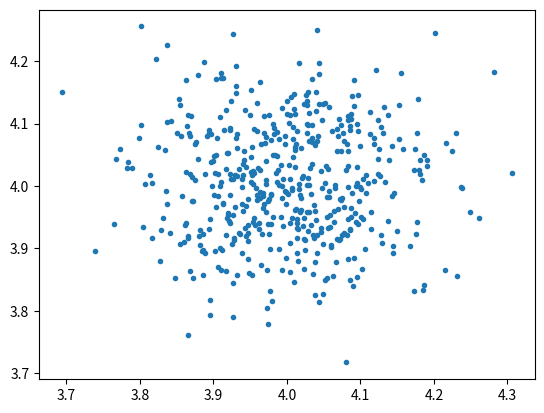

Source code (Python):
# -*- coding: utf-8 -*-
"""Module one liner

This module does what....

Example usage:

"""
import numpy as np
import matplotlib.pyplot as plt


def plot():
    """Plots a scatter plot."""
    sample_x = np.random.normal(4, 0.1, 500)
    sample_y = np.random.normal(4, 0.1, 500)
    fig, ax = plt.subplots()
    ax.plot(sample_x, sample_y, ".")
    fig.show()


def main():
    plot()


if __name__ == "__main__":
    main()
